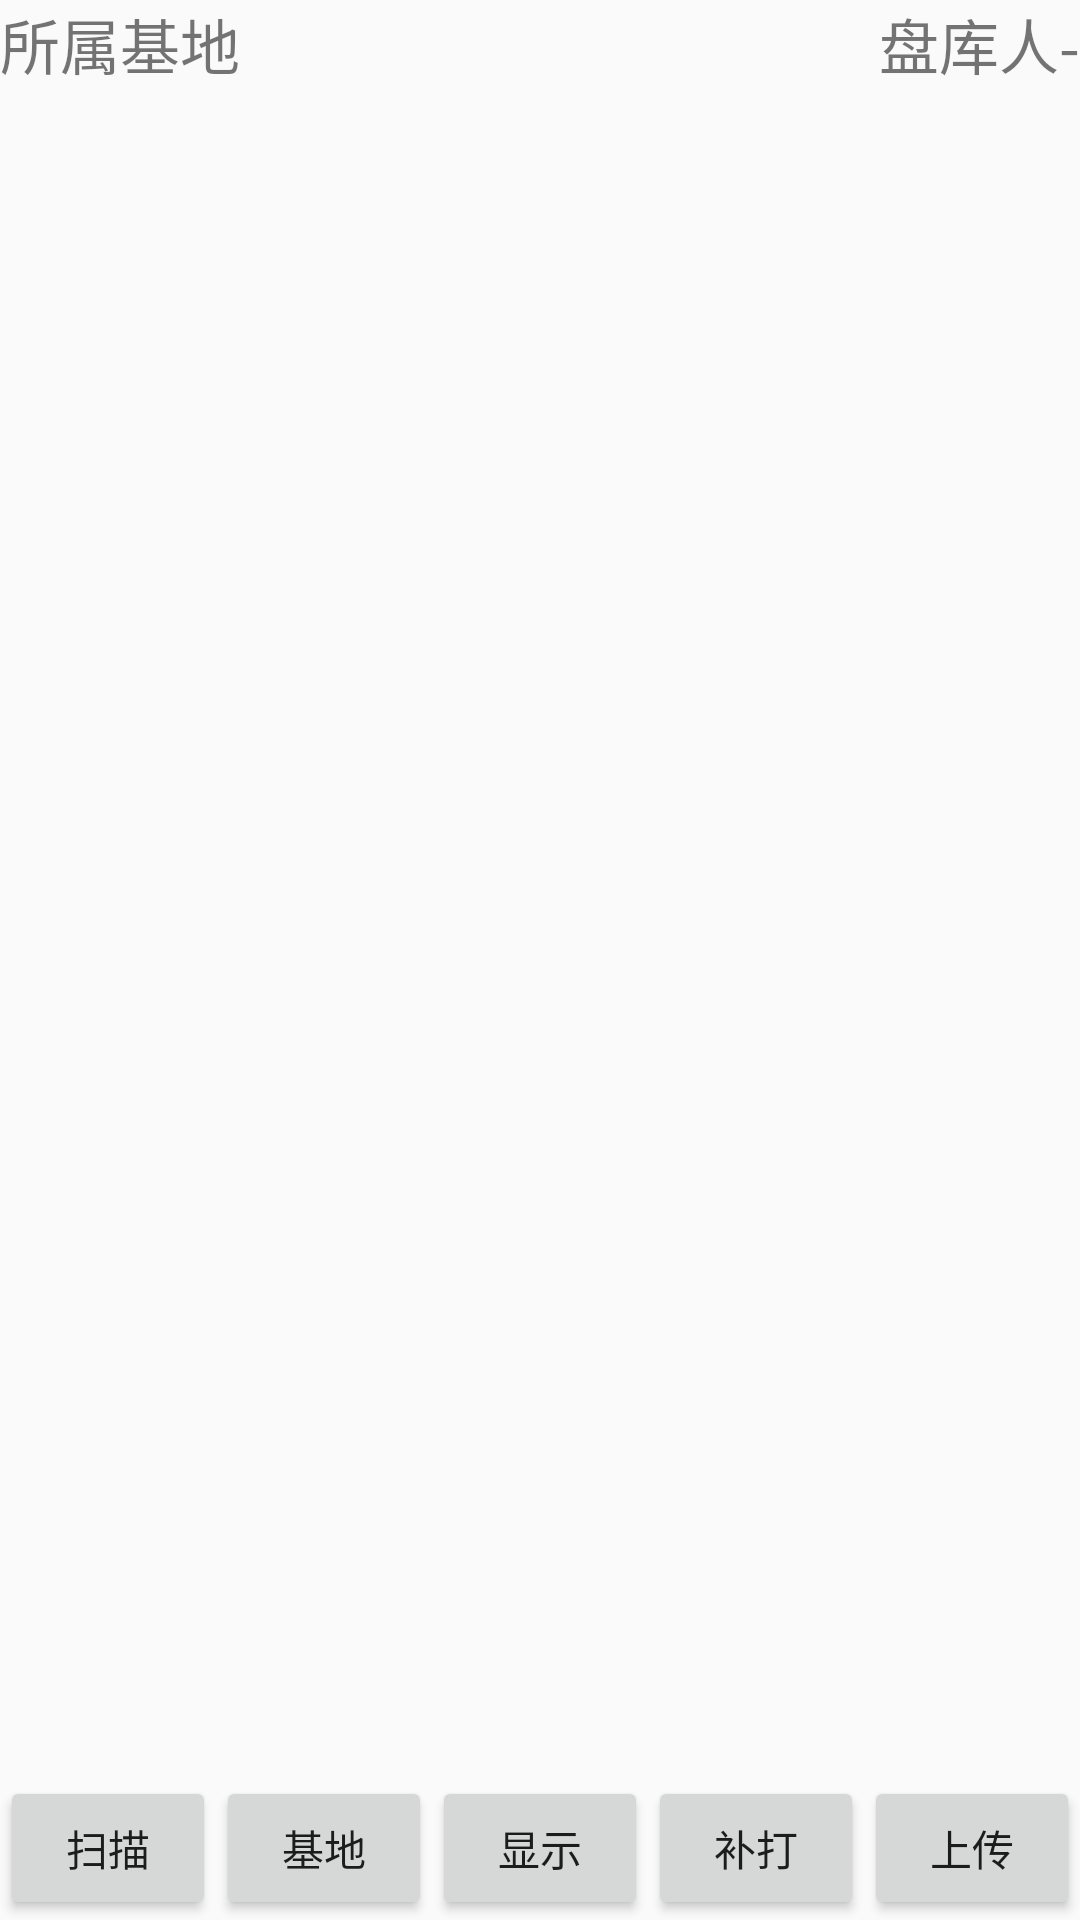

Reconstruct the res/layout file that produces this screen, plus the resources it refers to.
<!-- AndroidManifest.xml: application theme AppTheme -->
<!-- res/layout/activity_vault_check_ylbox.xml -->
<RelativeLayout xmlns:android="http://schemas.android.com/apk/res/android"
                xmlns:tools="http://schemas.android.com/tools"
                android:layout_width="match_parent"
                android:layout_height="match_parent"
                android:paddingTop="@dimen/activity_vertical_margin"
                android:paddingBottom="@dimen/activity_vertical_margin"
                tools:context="ylescort.ylmobileandroid.vault_check_ylbox">
    <RelativeLayout
        android:layout_width="fill_parent"
        android:layout_height="wrap_content"
        android:id="@+id/vault_check_rl_title">
        <TextView
            android:layout_width="wrap_content"
            android:layout_height="wrap_content"
            android:text="@string/vault_check_ylbox_boxname"
            android:id="@+id/vault_check_tv_baseName"
            android:textSize="20sp"/>
        <TextView
            android:layout_width="wrap_content"
            android:layout_height="wrap_content"
            android:layout_toEndOf="@+id/vault_check_tv_baseName"
            android:textSize="20sp"
            android:id="@+id/vault_check_tv_statistics" />
        <TextView
            android:layout_width="wrap_content"
            android:layout_height="wrap_content"
            android:text="@string/vault_check_ylbox_basename"
            android:textSize="20sp"
            android:layout_alignParentEnd="true"
            android:id="@+id/vault_check_tv_scanman"/>

    </RelativeLayout>

    <RelativeLayout
        android:layout_width="match_parent"
        android:layout_height="wrap_content"
        android:id="@+id/vault_check_rl_boxinfo"
        android:layout_below="@+id/vault_check_rl_title"
        android:visibility="gone">
        <TextView
            android:layout_width="wrap_content"
            android:layout_height="wrap_content"
            android:id="@+id/vault_check_tv_boxinfo"
            android:textColor="@color/androidredd"
            android:textSize="50sp"
            />
    </RelativeLayout>

    <RelativeLayout
        android:layout_width="wrap_content"
        android:layout_height="wrap_content"
        android:id="@+id/vault_check_rl_listview"
        android:layout_below="@+id/vault_check_rl_boxinfo"
        android:layout_above="@+id/vault_check_rl_operate">
        <ListView
            android:layout_width="wrap_content"
            android:layout_height="wrap_content"
            android:id="@+id/vault_check_lv">
        </ListView>
    </RelativeLayout>
    <RelativeLayout
        android:layout_width="fill_parent"
        android:layout_height="wrap_content"
        android:id="@+id/vault_check_rl_operate"
        android:layout_alignParentBottom="true">
        <LinearLayout
            android:layout_width="match_parent"
            android:layout_height="wrap_content">
            <Button
                android:layout_width="wrap_content"
                android:layout_height="wrap_content"
                android:id="@+id/vault_check_btn_scan"
                android:layout_weight="1"
                android:text="@string/vault_check_ylbox_Scan1d"/>
            <Button
                android:layout_width="wrap_content"
                android:layout_height="wrap_content"
                android:id="@+id/vault_check_btn_basedep"
                android:layout_weight="1"
                android:text="@string/vault_check_ylbox_changbase"/>
            <Button
                android:layout_width="wrap_content"
                android:layout_height="wrap_content"
                android:id="@+id/vault_check_btn_boxinfo"
                android:layout_weight="1"
                android:text="@string/vault_check_ylbox_boxinfo"/>
            <Button
                android:layout_width="wrap_content"
                android:layout_height="wrap_content"
                android:id="@+id/vault_check_btn_complete"
                android:layout_weight="1"
                android:text="@string/vault_check_ylbox_complete"/>
            <Button
                android:layout_width="wrap_content"
                android:layout_height="wrap_content"
                android:id="@+id/vault_check_btn_conFirm"
                android:layout_weight="1"
                android:text="@string/vault_check_ylbox_comfrom"/>

        </LinearLayout>


    </RelativeLayout>
</RelativeLayout>
<!-- resources referenced by this layout -->
<resources>
  <color name="androidredd">#CC0000</color>
  <string name="vault_check_ylbox_Scan1d">扫描</string>
  <string name="vault_check_ylbox_basename">盘库人-</string>
  <string name="vault_check_ylbox_boxinfo">显示</string>
  <string name="vault_check_ylbox_boxname">所属基地</string>
  <string name="vault_check_ylbox_changbase">基地</string>
  <string name="vault_check_ylbox_comfrom">上传</string>
  <string name="vault_check_ylbox_complete">补打</string>
  <style name="AppTheme" parent="Theme.AppCompat.Light.DarkActionBar">
          
          <item name="colorPrimary">@color/colorPrimary</item>
          <item name="colorPrimaryDark">@color/colorPrimaryDark</item>
          
      </style>
  <color name="colorPrimary">#3F51B5</color>
  <color name="colorPrimaryDark">#303F9F</color>
</resources>
